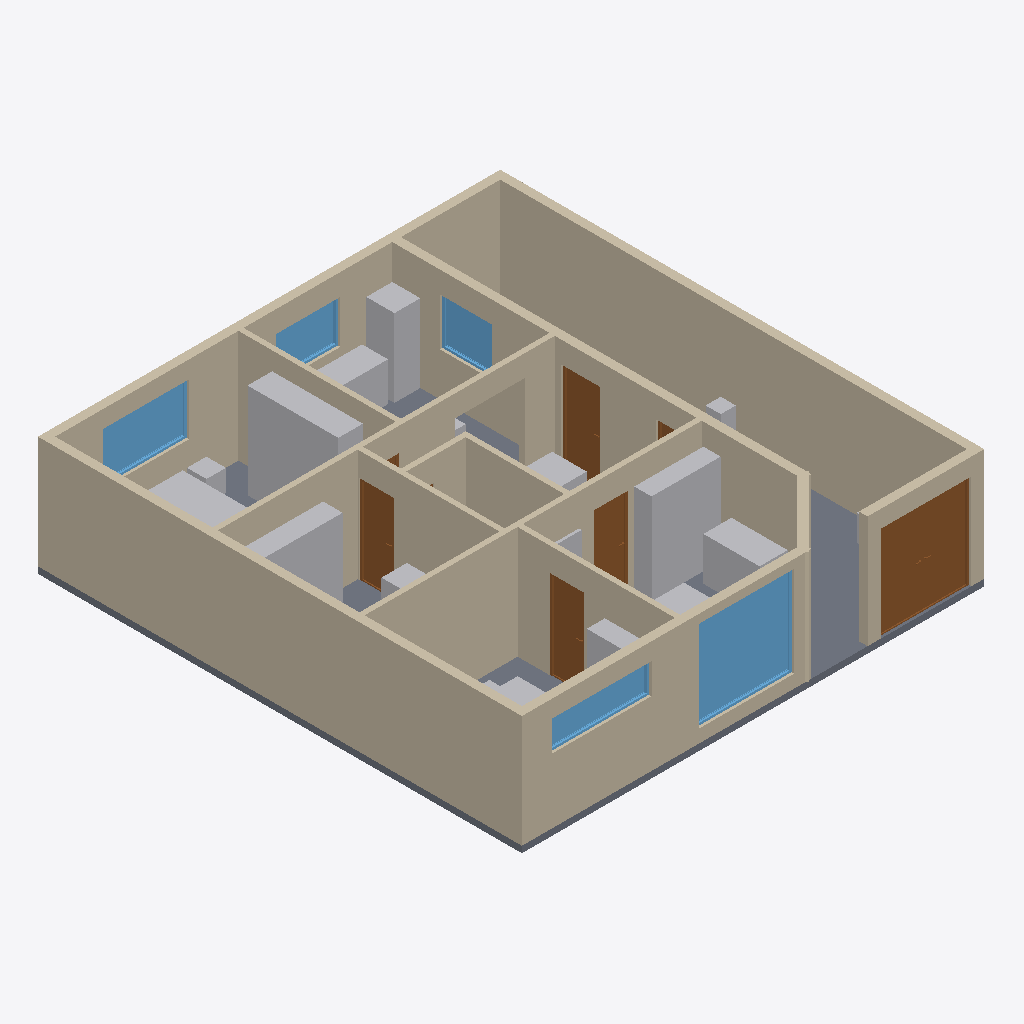
Isometric view of an IFC building model (IFC-SPF (STEP), schema IFC4, length unit metre), seen from the south-west, elements coloured by IFC class: 18 other elements (light grey), 14 walls (beige), 7 doors (brown), 5 windows (light blue), 1 slab (grey).
Extent 10.7 m × 11.2 m × 2.8 m (x, y, z). Elements (67): 38 IfcFurniture, 14 IfcWall, 9 IfcDoor, 5 IfcWindow, 1 IfcSlab.

HEADER;
FILE_DESCRIPTION(('ViewDefinition[DesignTransferView]'),'2;1');
FILE_NAME('/dev/null','2026-11-08T19:00:25+00:00',(''),(''),'IfcOpenShell 0.9.0.post1','IfcOpenShell 0.9.0.post1','Nobody');
FILE_SCHEMA(('IFC4'));
ENDSEC;
DATA;
#1=IFCPROJECT('1ghVjLhLTDIwhzyULUVK4$',$,'Casa + negocio',$,$,$,$,(#10),#5);
#12=IFCSITE('050mGF2fHFb8AgPO406vWi',$,'Terreno',$,$,$,$,$,$,$,$,$,$,$);
#13=IFCBUILDING('2mi_5NlET1eB2NZgFMk3mP',$,'Casa + negocio',$,$,$,$,$,$,$,$,$);
#14=IFCBUILDINGSTOREY('0uIXaKIJH3PR7Uor$sFE7z',$,'Planta baja',$,$,$,$,$,$,$);
#200=IFCWALL('18a8dgz6j4L8rRvCHp_Vfd',$,'Pared exterior',$,$,#2963,#211,$,$);
#217=IFCWALL('0zdBToUuX8CP7ROSB8p3pb',$,'Pared exterior',$,$,#2993,#228,$,$);
#35=IFCWALL('14y05Gzl1E39Tx2VXeCgS7',$,'Pared exterior',$,$,#2803,#46,$,$);
#520=IFCWALL('3wr5$qz2n0DBlzY4XA1YA2',$,'Pared exterior',$,$,#2833,#531,$,$);
#234=IFCWALL('35zj2Q2Kz35wDmnU6TlDE0',$,'Pared exterior',$,$,#3048,#245,$,$);
#18=IFCSLAB('3OrkDh1v54zPmuh1ctvM14',$,'Contrapiso',$,$,#2743,#29,$,$);
#1387=IFCWALL('1j2huMDsvB_PHB2wzEjRPH',$,'Tabique',$,$,#2908,#1398,$,$);
#967=IFCWALL('3RrHvihFH4bfs7$CQZmpwA',$,'Tabique',$,$,#2738,#978,$,$);
#2551=IFCFURNITURE('1IhVzTXkL1_xiwgBsUGEsp',$,'Exhibidor de muestras',$,'Exhibidor de muestras',#2798,#2562,$,$);
#348=IFCWINDOW('38_nyc0Az3iRSiDZ9vZezO',$,'Vidriera',$,$,#3058,#392,$,2.1,2.2,$,$,$);
#1508=IFCWALL('246loyt1fCORn1uFwL8GOS',$,'Tabique',$,$,#2913,#1519,$,$);
#859=IFCDOOR('1YsbUzCczDhwh_5mt$nzCc',$,'Portón',$,$,#3018,#960,$,2.2,2.0999999999999996,$,$,$);
#1963=IFCFURNITURE('1DGROyu4X7QQvYUCV_VS8B',$,'Placard',$,'Placard',#2923,#1974,$,$);
#1128=IFCWALL('0HWlC5$DPFI96KS_dqgdzk',$,'Tabique',$,$,#2868,#1139,$,$);
#819=IFCWALL('0WBxvN9VD7QO_a3TttJFw7',$,'Pared exterior',$,$,#3013,#830,$,$);
#1111=IFCWALL('1XqaqG1sj8$BFsNbnuBYor',$,'Tabique',$,$,#2823,#1122,$,$);
#1370=IFCWALL('23wy5KtFD2ueGbW_D_6BAX',$,'Tabique',$,$,#2878,#1381,$,$);
#1984=IFCFURNITURE('0kLD_w5Gn81vp9G3e1gAhK',$,'Estante de pedidos en tránsito',$,'Estante de pedidos en tránsito',#2983,#1995,$,$);
#2215=IFCFURNITURE('2VaQKf5QL76wDmg28L2ucQ',$,'Heladera',$,'Heladera',#2713,#2226,$,$);
#75=IFCWINDOW('37$zNUmCTEZQSzNk0J5BMJ',$,'Ventana dormitorio',$,$,#2918,#119,$,1.2000000000000002,2.0,$,$,$);
#2635=IFCFURNITURE('0DgCU_hwzCpRTr_tiobmhU',$,'Mostrador de pedidos',$,'Mostrador de pedidos',#2733,#2646,$,$);
#634=IFCDOOR('2W8Lh_jCn1tO4nNODIsocZ',$,'Puerta ventana al patio',$,$,#2838,#708,$,2.1,0.9000000000000004,$,$,$);
#1548=IFCDOOR('3PxYOBvD96hB$i8GETmKbZ',$,'Puerta del gabinete',$,$,#3043,#1622,$,2.05,0.8,$,$,$);
#1168=IFCDOOR('2df9FYAdHCJgUyv_YjBYLJ',$,'Puerta oficina',$,$,#2973,#1242,$,2.05,0.8,$,$,$);
#274=IFCWINDOW('2KQshO8djFCPjGWiK2nLtP',$,'Ventana alta gabinete',$,$,#3053,#318,$,0.7000000000000002,2.3,$,$,$);
#1900=IFCFURNITURE('0YXZXgR0XDAOFuikHhhSEm',$,'Cama 2 plazas',$,'Cama 2 plazas',#3063,#1911,$,$);
#1249=IFCWALL('2avZbsAub2avKtCKzIh7aY',$,'Tabique',$,$,#2873,#1260,$,$);
#560=IFCWINDOW('1vFsI8lHv0WglXGfmPvrj_',$,'Ventana cocina al patio',$,$,#2953,#604,$,1.1,1.2,$,$,$);
#1427=IFCDOOR('1tslXp2CbE6OZY3wulji$H',$,'Puerta de la casa a la tienda',$,$,#3038,#1501,$,2.05,0.7999999999999998,$,$,$);
#2194=IFCFURNITURE('01bX8oI8DC4wWwofbj5pQU',$,'Mesada',$,'Mesada',#2998,#2205,$,$);
#149=IFCWINDOW('22msgWikf8WQJfyGdhcB8F',$,'Ventana cocina',$,$,#2808,#193,$,1.0,1.5,$,$,$);
#399=IFCWALL('1xtuiTMdXARecJlERSr0R9',$,'Pared exterior',$,$,#2828,#410,$,$);
#2509=IFCFURNITURE('0z2PIkH8v2ygjUsMYpzdP3',$,'Biblioteca de estudios',$,'Biblioteca de estudios',#3023,#2520,$,$);
#2299=IFCFURNITURE('0se_xtw_j0XhyodfvHrIXT',$,'Mesa comedor',$,'Mesa comedor',#3003,#2310,$,$);
#2614=IFCFURNITURE('2tENNNeEn6UORbWOlOwYfG',$,'Mesa de demostración',$,'Mesa de demostración',#3028,#2625,$,$);
#1942=IFCFURNITURE('2dhIpbufn6jgIuFKv4qYkP',$,'Mesa de luz',$,'Mesa de luz',#2848,#1953,$,$);
#2047=IFCFURNITURE('3wYbbh_493bPV8xbF33Hme',$,'Mesa de empaque',$,'Mesa de empaque',#2853,#2058,$,$);
#2383=IFCFURNITURE('3G$IL87tjEyuaiK1h3uifg',$,'Mesa de reunión',$,'Mesa de reunión',#2943,#2394,$,$);
#2341=IFCFURNITURE('33PPRGLtPFz9hpfWn45cga',$,'Planta',$,'Planta',#2783,#2352,$,$);
#2656=IFCFURNITURE('2Y_1d4KE540hx8QNB88T_e',$,'Pantalla con el catálogo',$,'Pantalla con el catálogo',#2813,#2667,$,$);
#738=IFCDOOR('21Q8LDWxP01QlOpcOpS3db',$,'Puerta de la casa',$,$,#2843,#812,$,2.1,0.7999999999999998,$,$,$);
#2236=IFCFURNITURE('3n48$Wtan9TukIFWIKsvXR',$,'Desayunador',$,'Desayunador',#2778,#2247,$,$);
#1007=IFCDOOR('0ZytY$uZDC9Q08qLOF3pO5',$,'Puerta dormitorio',$,$,#2863,#1081,$,2.05,0.7999999999999998,$,$,$);
#2425=IFCFURNITURE('1Vcrg_LJL6WBNEAMRyEw4e',$,'Silla',$,'Silla',#2723,#2436,$,$);
#2362=IFCFURNITURE('3eiSYPiYT6DgaswY47L_Vj',$,'Pedidos listos para despachar',$,'Pedidos listos para despachar',#2888,#2373,$,$);
ENDSEC;
